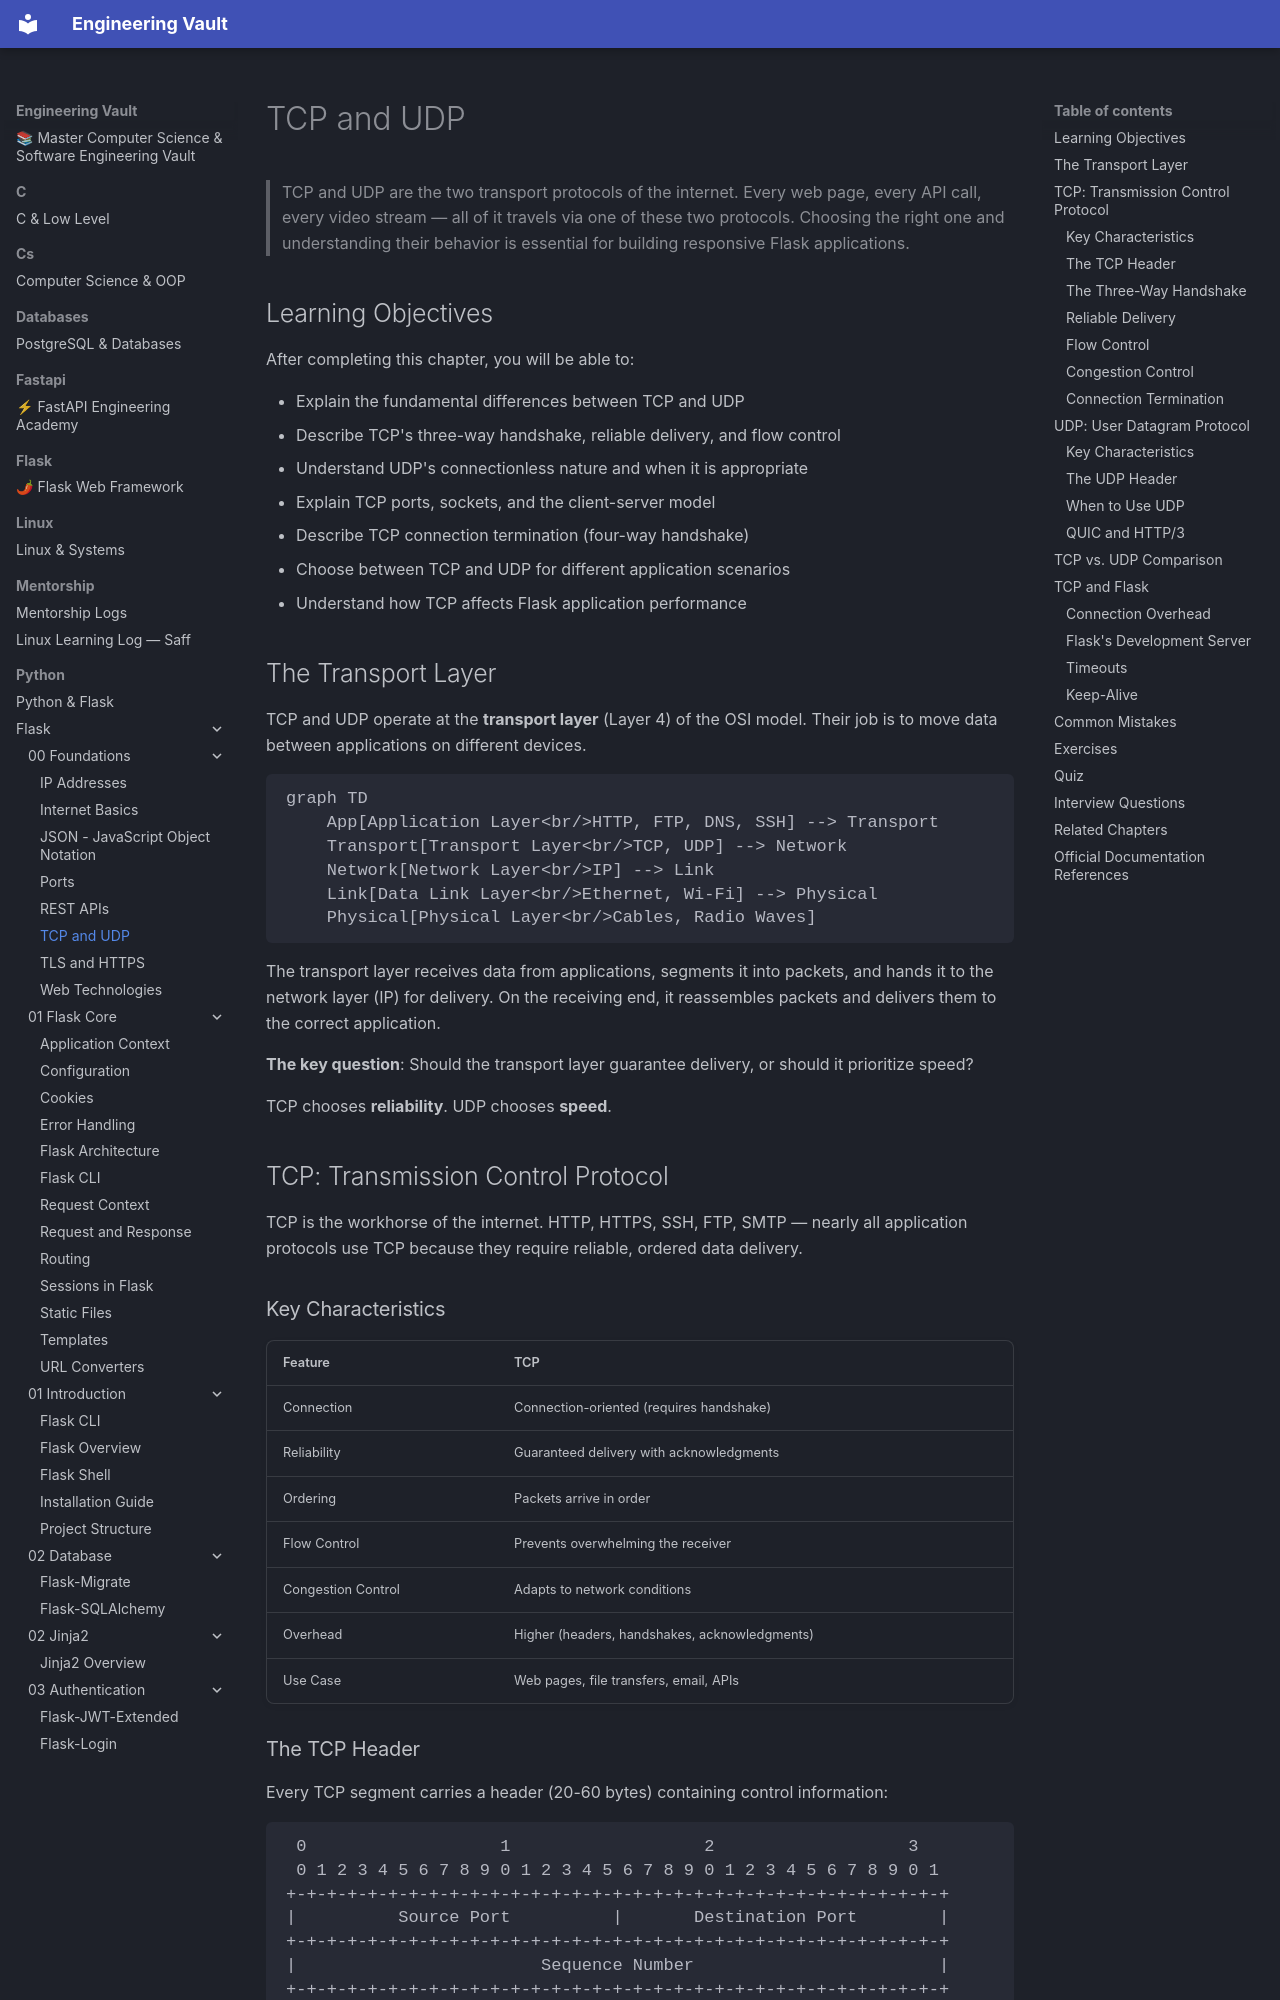

repository: Saff9/engineering-vault · page: python/Flask/00-Foundations/TCP-UDP/index.html · generator: mkdocs

---
title: TCP and UDP
description: The two transport protocols that carry all internet data — understand when and why each is used
chapter: 00-Foundations
tags:
  - tcp
  - udp
  - networking
  - transport-layer
  - foundations
difficulty: Beginner
prerequisites:
  - [[00-Foundations/IP-Addresses]]
  - [[00-Foundations/Ports]]
---

# TCP and UDP

> TCP and UDP are the two transport protocols of the internet. Every web page, every API call, every video stream — all of it travels via one of these two protocols. Choosing the right one and understanding their behavior is essential for building responsive Flask applications.

## Learning Objectives

After completing this chapter, you will be able to:

- Explain the fundamental differences between TCP and UDP
- Describe TCP's three-way handshake, reliable delivery, and flow control
- Understand UDP's connectionless nature and when it is appropriate
- Explain TCP ports, sockets, and the client-server model
- Describe TCP connection termination (four-way handshake)
- Choose between TCP and UDP for different application scenarios
- Understand how TCP affects Flask application performance

## The Transport Layer

TCP and UDP operate at the **transport layer** (Layer 4) of the OSI model. Their job is to move data between applications on different devices.

```mermaid
graph TD
    App[Application Layer<br/>HTTP, FTP, DNS, SSH] --> Transport
    Transport[Transport Layer<br/>TCP, UDP] --> Network
    Network[Network Layer<br/>IP] --> Link
    Link[Data Link Layer<br/>Ethernet, Wi-Fi] --> Physical
    Physical[Physical Layer<br/>Cables, Radio Waves]
```

The transport layer receives data from applications, segments it into packets, and hands it to the network layer (IP) for delivery. On the receiving end, it reassembles packets and delivers them to the correct application.

**The key question**: Should the transport layer guarantee delivery, or should it prioritize speed?

TCP chooses **reliability**. UDP chooses **speed**.

## TCP: Transmission Control Protocol

TCP is the workhorse of the internet. HTTP, HTTPS, SSH, FTP, SMTP — nearly all application protocols use TCP because they require reliable, ordered data delivery.

### Key Characteristics

| Feature | TCP |
|---------|-----|
| Connection | Connection-oriented (requires handshake) |
| Reliability | Guaranteed delivery with acknowledgments |
| Ordering | Packets arrive in order |
| Flow Control | Prevents overwhelming the receiver |
| Congestion Control | Adapts to network conditions |
| Overhead | Higher (headers, handshakes, acknowledgments) |
| Use Case | Web pages, file transfers, email, APIs |
